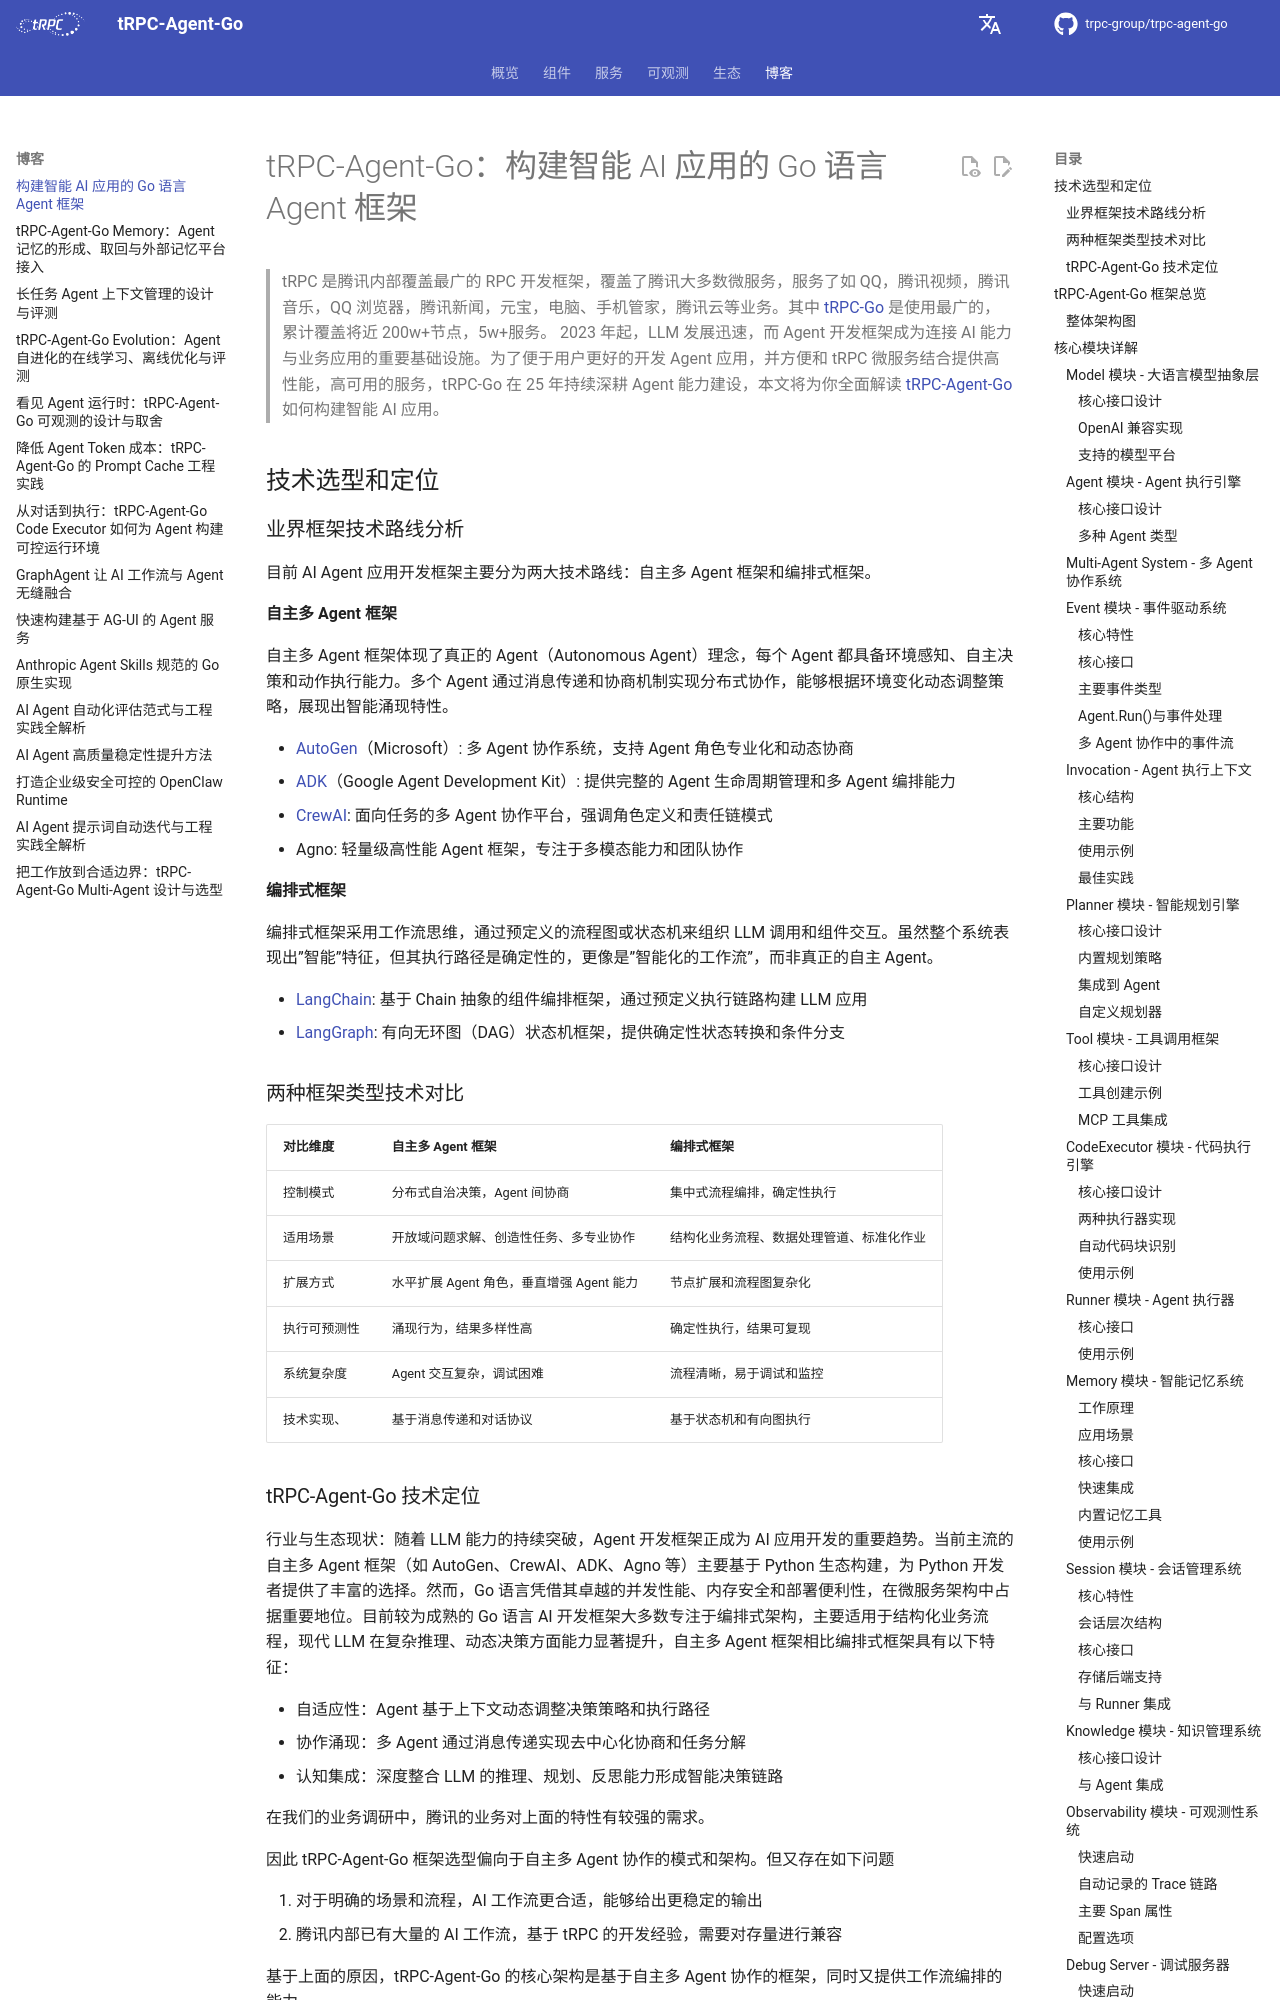

repository: trpc-group/trpc-agent-go · page: zh/blog/trpcagentgo/index.html · generator: mkdocs

# tRPC-Agent-Go：构建智能 AI 应用的 Go 语言 Agent 框架

> tRPC 是腾讯内部覆盖最广的 RPC 开发框架，覆盖了腾讯大多数微服务，服务了如 QQ，腾讯视频，腾讯音乐，QQ 浏览器，腾讯新闻，元宝，电脑、手机管家，腾讯云等业务。其中 [tRPC-Go](https://github.com/trpc-group/trpc-go) 是使用最广的，累计覆盖将近 200w+节点，5w+服务。
> 2023 年起，LLM 发展迅速，而 Agent 开发框架成为连接 AI 能力与业务应用的重要基础设施。为了便于用户更好的开发 Agent 应用，并方便和 tRPC 微服务结合提供高性能，高可用的服务，tRPC-Go 在 25 年持续深耕 Agent 能力建设，本文将为你全面解读 [tRPC-Agent-Go](https://github.com/trpc-group/trpc-agent-go) 如何构建智能 AI 应用。

## 技术选型和定位

### 业界框架技术路线分析

目前 AI Agent 应用开发框架主要分为两大技术路线：自主多 Agent 框架和编排式框架。

**自主多 Agent 框架**

自主多 Agent 框架体现了真正的 Agent（Autonomous Agent）理念，每个 Agent 都具备环境感知、自主决策和动作执行能力。多个 Agent 通过消息传递和协商机制实现分布式协作，能够根据环境变化动态调整策略，展现出智能涌现特性。

- [AutoGen](https://github.com/microsoft/autogen)（Microsoft）: 多 Agent 协作系统，支持 Agent 角色专业化和动态协商
- [ADK](https://github.com/google/adk-python)（Google Agent Development Kit）: 提供完整的 Agent 生命周期管理和多 Agent 编排能力
- [CrewAI](https://github.com/crewAIInc/crewAI): 面向任务的多 Agent 协作平台，强调角色定义和责任链模式
- Agno: 轻量级高性能 Agent 框架，专注于多模态能力和团队协作

**编排式框架**

编排式框架采用工作流思维，通过预定义的流程图或状态机来组织 LLM 调用和组件交互。虽然整个系统表现出”智能”特征，但其执行路径是确定性的，更像是”智能化的工作流”，而非真正的自主 Agent。

- [LangChain](https://github.com/langchain-ai/langchain): 基于 Chain 抽象的组件编排框架，通过预定义执行链路构建 LLM 应用
- [LangGraph](https://github.com/langchain-ai/langgraph): 有向无环图（DAG）状态机框架，提供确定性状态转换和条件分支

### 两种框架类型技术对比

| 对比维度 | 自主多 Agent 框架 | 编排式框架 |
| --- | --- | --- |
| 控制模式 | 分布式自治决策，Agent 间协商 | 集中式流程编排，确定性执行 |
| 适用场景 | 开放域问题求解、创造性任务、多专业协作 | 结构化业务流程、数据处理管道、标准化作业 |
| 扩展方式 | 水平扩展 Agent 角色，垂直增强 Agent 能力 | 节点扩展和流程图复杂化 |
| 执行可预测性 | 涌现行为，结果多样性高 | 确定性执行，结果可复现 |
| 系统复杂度 | Agent 交互复杂，调试困难 | 流程清晰，易于调试和监控 |
| 技术实现、 | 基于消息传递和对话协议 | 基于状态机和有向图执行 |
